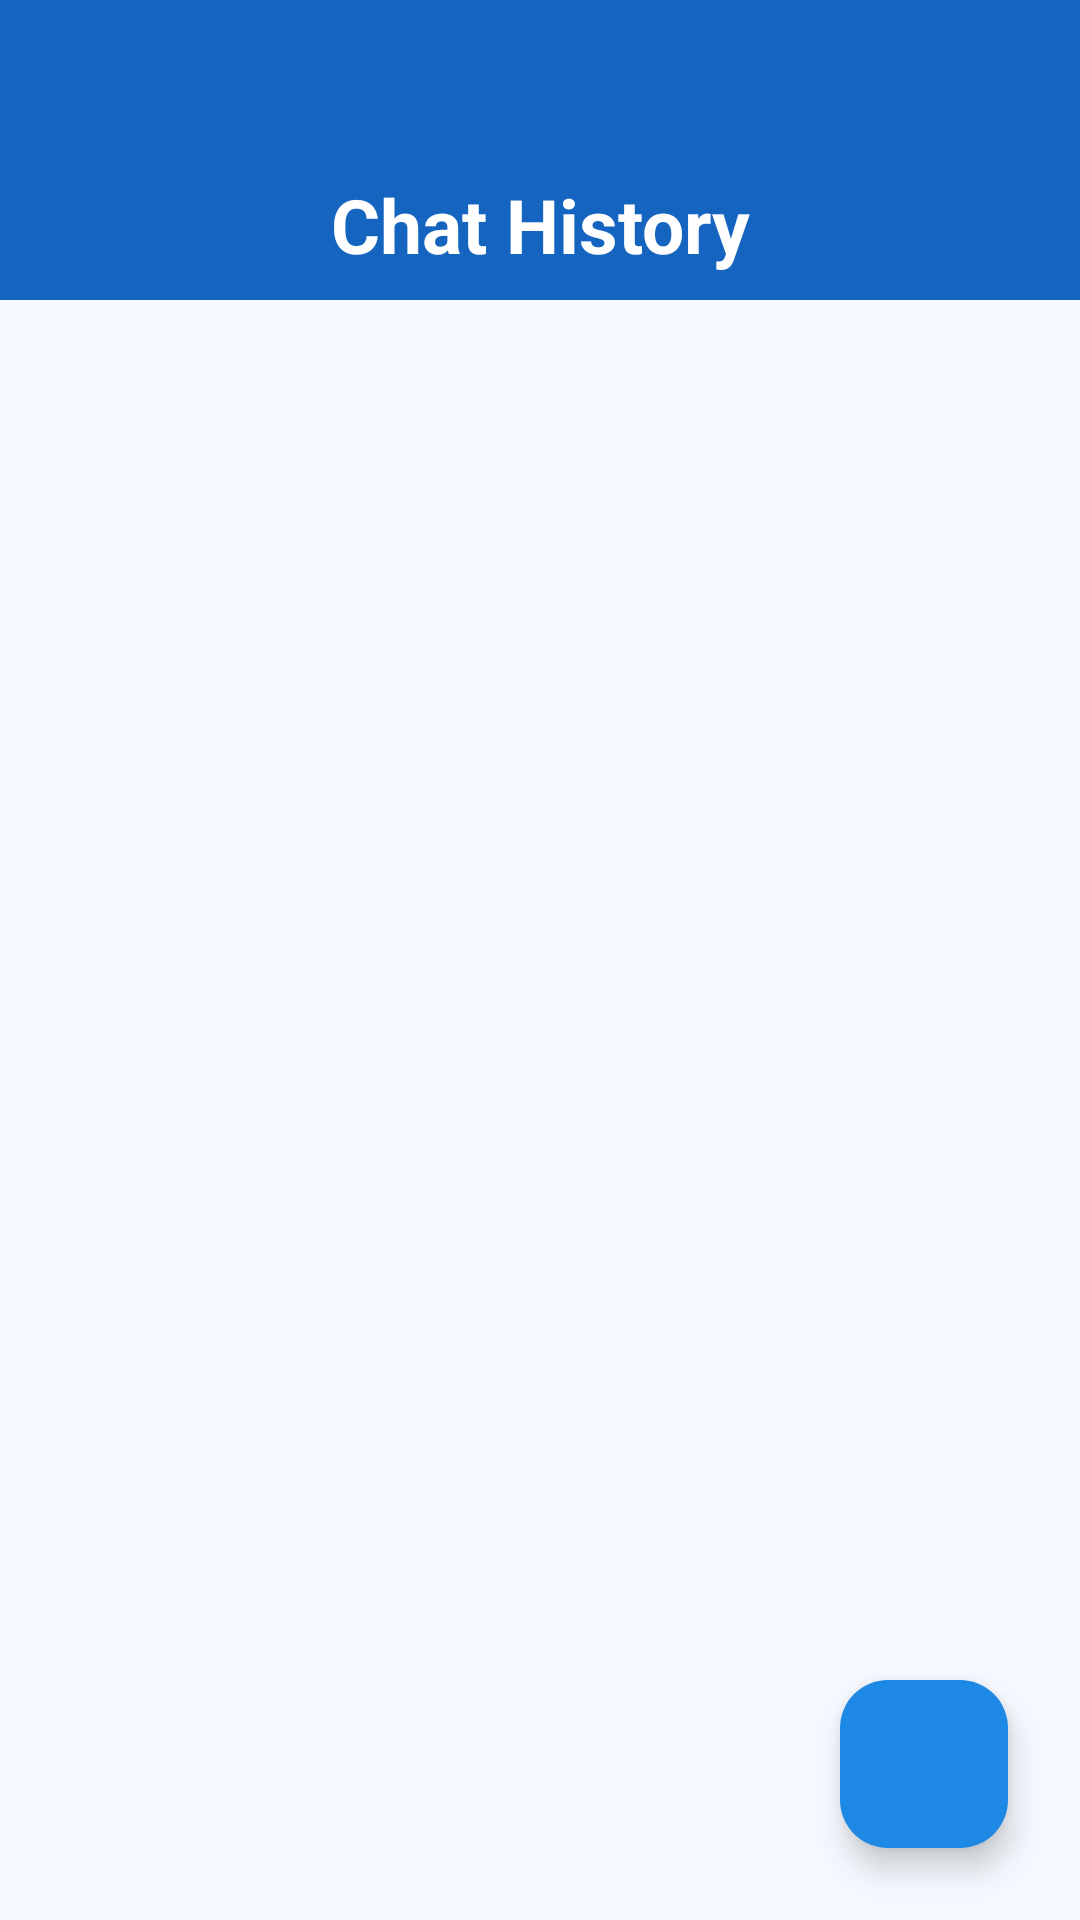

Write the Android layout XML for this screen, with the resource values it uses.
<!-- AndroidManifest.xml: application theme Theme.AIStudyMentorApplication -->
<!-- res/layout/activity_history.xml -->
<?xml version="1.0" encoding="utf-8"?>
<androidx.constraintlayout.widget.ConstraintLayout xmlns:android="http://schemas.android.com/apk/res/android"
    xmlns:app="http://schemas.android.com/apk/res-auto"
    xmlns:tools="http://schemas.android.com/tools"
    android:layout_width="match_parent"
    android:layout_height="match_parent"
    android:background="@color/study_blue_extra_light">

    <com.google.android.material.appbar.AppBarLayout
        android:id="@+id/historyAppBar"
        android:layout_width="match_parent"
        android:layout_height="wrap_content"
        android:background="@color/white"
        app:elevation="4dp"
        app:layout_constraintTop_toTopOf="parent">

        <com.google.android.material.appbar.MaterialToolbar
            android:id="@+id/historyToolbar"
            android:layout_width="match_parent"
            android:layout_height="100dp"
            android:background="@color/study_blue_dark"
            android:paddingTop="20dp">

            <ImageButton
                android:id="@+id/btnBack"
                android:layout_width="48dp"
                android:layout_height="80dp"
                android:background="?attr/selectableItemBackgroundBorderless"
                android:contentDescription="@string/desc_back"
                android:paddingTop="30dp"
                android:src="@drawable/ic_back"
                app:tint="@color/white" />

            <TextView
                android:id="@+id/tvToolbarTitle"
                android:layout_width="wrap_content"
                android:layout_height="wrap_content"
                android:layout_gravity="center"
                android:paddingTop="30dp"
                android:text="@string/desc_history"
                android:textColor="@color/white"
                android:textSize="25sp"
                android:textStyle="bold" />

        </com.google.android.material.appbar.MaterialToolbar>
    </com.google.android.material.appbar.AppBarLayout>

    <androidx.recyclerview.widget.RecyclerView
        android:id="@+id/rvHistory"
        android:layout_width="match_parent"
        android:layout_height="0dp"
        android:padding="8dp"
        app:layout_constraintBottom_toBottomOf="parent"
        app:layout_constraintTop_toBottomOf="@id/historyAppBar" />

    <com.google.android.material.floatingactionbutton.FloatingActionButton
        android:id="@+id/btnNewChat"
        android:layout_width="wrap_content"
        android:layout_height="wrap_content"
        android:layout_margin="24dp"
        android:src="@drawable/ic_add"
        app:backgroundTint="@color/study_blue_primary"
        app:layout_constraintBottom_toBottomOf="parent"
        app:layout_constraintEnd_toEndOf="parent"
        android:contentDescription="new"
        app:tint="@color/white" />

</androidx.constraintlayout.widget.ConstraintLayout>
<!-- resources referenced by this layout -->
<resources>
  <color name="study_blue_dark">#1565C0</color>
  <color name="study_blue_extra_light">#F5F9FF</color>
  <color name="study_blue_primary">#1E88E5</color>
  <color name="white">#FFFFFFFF</color>
  <string name="desc_back">Go back</string>
  <string name="desc_history">Chat History</string>
  <style name="Theme.AIStudyMentorApplication" parent="Base.Theme.AIStudyMentorApplication" />
  <style name="Base.Theme.AIStudyMentorApplication" parent="Theme.Material3.DayNight.NoActionBar">
          
          <item name="colorPrimary">@color/study_blue_primary</item>
          <item name="colorPrimaryDark">@color/study_blue_dark</item>
          <item name="colorOnPrimary">@color/white</item>
          <item name="colorSecondary">@color/study_blue_primary</item>
          <item name="colorOnSecondary">@color/white</item>
          <item name="android:statusBarColor">@color/study_blue_dark</item>
      </style>
</resources>
